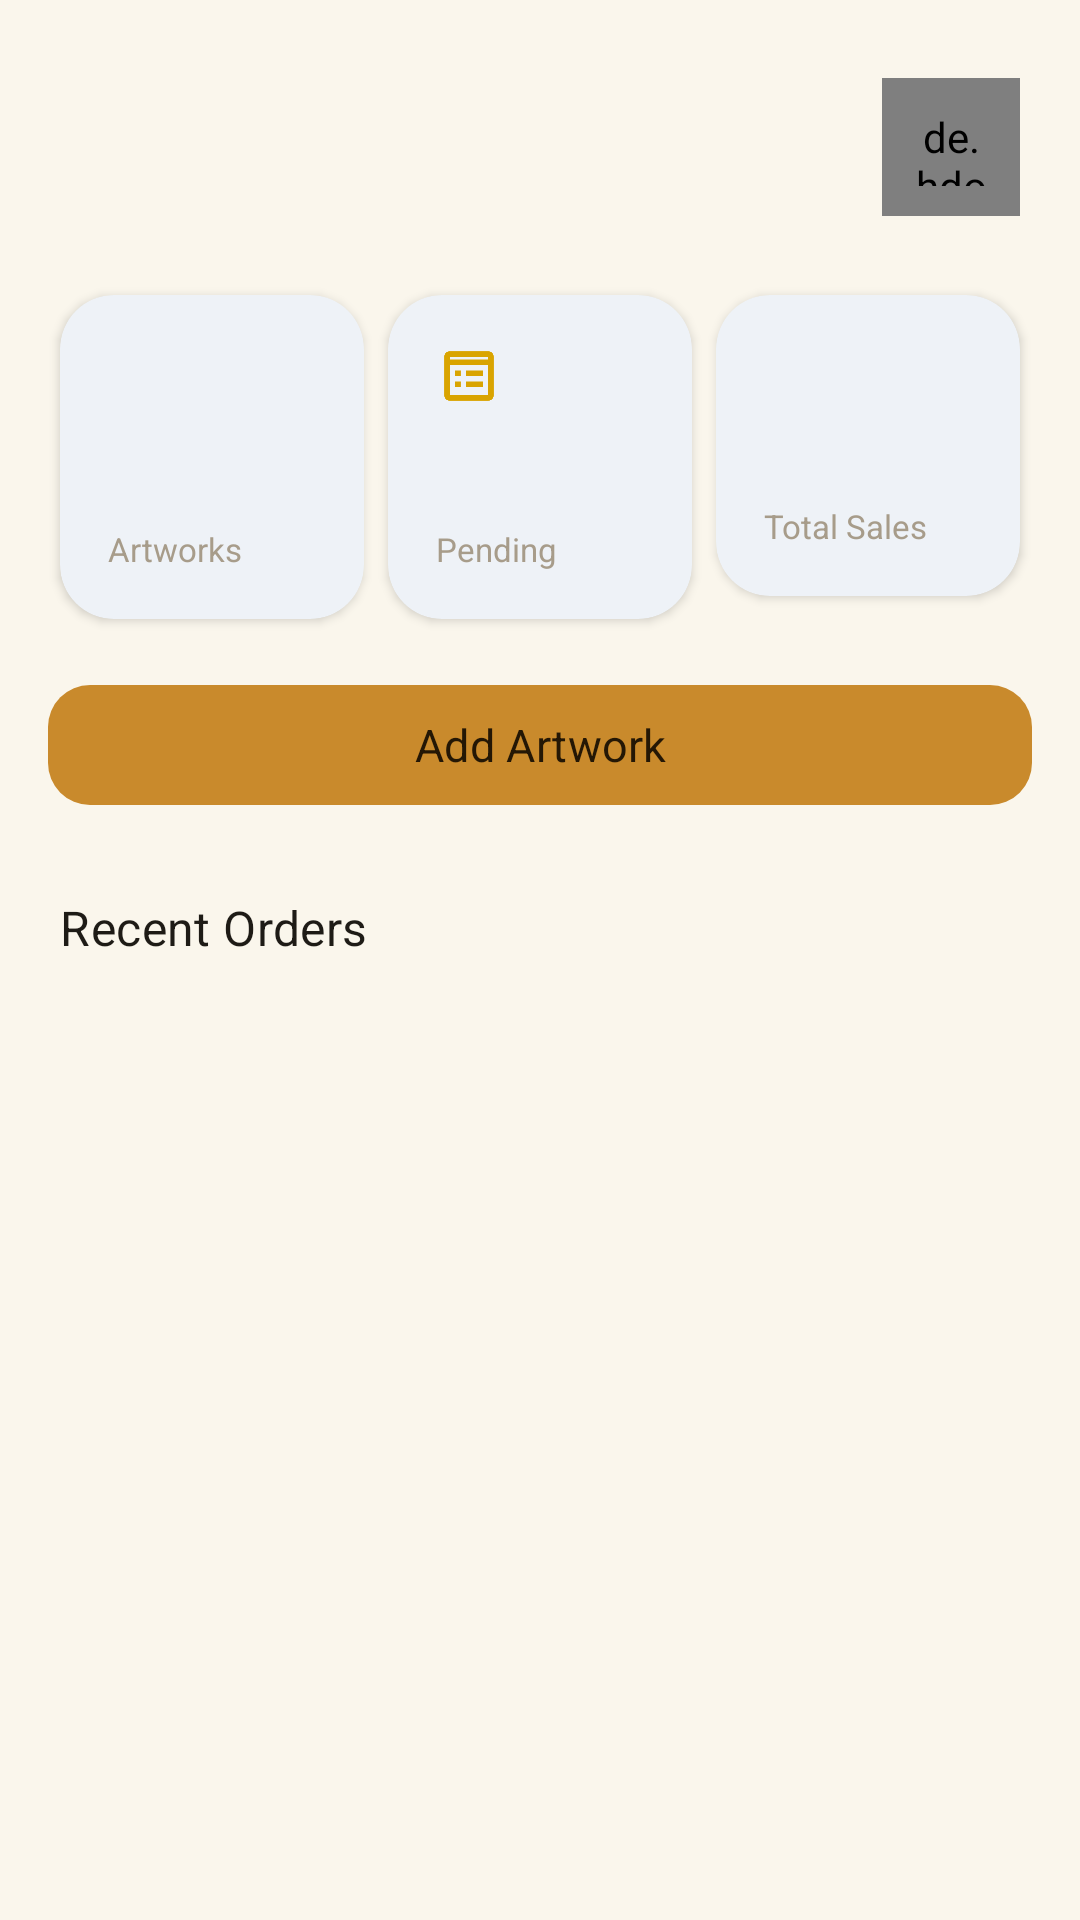

This screen was rendered from an Android layout file. Write that file and the resources it references.
<!-- AndroidManifest.xml: application theme Theme.ArtVerse -->
<!-- res/layout/fragment_artist_dashboard.xml -->
<?xml version="1.0" encoding="utf-8"?>
<androidx.core.widget.NestedScrollView xmlns:android="http://schemas.android.com/apk/res/android"
    xmlns:app="http://schemas.android.com/apk/res-auto"
    xmlns:tools="http://schemas.android.com/tools"
    android:layout_width="match_parent"
    android:layout_height="match_parent"
    android:background="@color/bg_canvas">

    <LinearLayout
        android:layout_width="match_parent"
        android:layout_height="wrap_content"
        android:orientation="vertical"
        android:paddingBottom="24dp">

        <LinearLayout
            android:layout_width="match_parent"
            android:layout_height="wrap_content"
            android:gravity="center_vertical"
            android:orientation="horizontal"
            android:paddingHorizontal="20dp"
            android:paddingTop="24dp">

            <LinearLayout
                android:layout_width="0dp"
                android:layout_height="wrap_content"
                android:layout_weight="1"
                android:orientation="vertical">

                <TextView
                    android:id="@+id/tvGreeting"
                    android:layout_width="wrap_content"
                    android:layout_height="wrap_content"
                    android:textColor="@color/text_secondary"
                    android:textSize="14sp"
                    tools:text="Welcome back" />

                <TextView
                    android:id="@+id/tvStudioName"
                    android:layout_width="wrap_content"
                    android:layout_height="wrap_content"
                    android:layout_marginTop="2dp"
                    android:textAppearance="@style/ArtVerse.Text.Title"
                    tools:text="Yatawaththa Studio" />
            </LinearLayout>

            <de.hdodenhof.circleimageview.CircleImageView
                android:layout_width="46dp"
                android:layout_height="46dp"
                android:background="@color/bg_surface_alt"
                android:padding="10dp"
                android:src="@drawable/ic_palette"
                app:civ_border_width="1.5dp"
                app:civ_border_color="@color/brand_accent" />
        </LinearLayout>

        <LinearLayout
            android:layout_width="match_parent"
            android:layout_height="wrap_content"
            android:layout_marginTop="20dp"
            android:orientation="horizontal"
            android:paddingHorizontal="16dp">

            <com.google.android.material.card.MaterialCardView
                style="@style/ArtVerse.Card"
                android:layout_width="0dp"
                android:layout_height="wrap_content"
                android:layout_margin="4dp"
                android:layout_weight="1">

                <LinearLayout
                    android:layout_width="match_parent"
                    android:layout_height="wrap_content"
                    android:orientation="vertical"
                    android:padding="16dp">

                    <ImageView
                        android:layout_width="22dp"
                        android:layout_height="22dp"
                        android:src="@drawable/ic_my_art"
                        android:tint="@color/brand_primary" />

                    <TextView
                        android:id="@+id/tvTotalArtworks"
                        android:layout_width="wrap_content"
                        android:layout_height="wrap_content"
                        android:layout_marginTop="10dp"
                        android:fontFamily="sans-serif-medium"
                        android:textColor="@color/text_primary"
                        android:textSize="22sp"
                        tools:text="12" />

                    <TextView
                        android:layout_width="wrap_content"
                        android:layout_height="wrap_content"
                        android:text="Artworks"
                        android:textColor="@color/text_hint"
                        android:textSize="11sp" />
                </LinearLayout>
            </com.google.android.material.card.MaterialCardView>

            <com.google.android.material.card.MaterialCardView
                style="@style/ArtVerse.Card"
                android:layout_width="0dp"
                android:layout_height="wrap_content"
                android:layout_margin="4dp"
                android:layout_weight="1">

                <LinearLayout
                    android:layout_width="match_parent"
                    android:layout_height="wrap_content"
                    android:orientation="vertical"
                    android:padding="16dp">

                    <ImageView
                        android:layout_width="22dp"
                        android:layout_height="22dp"
                        android:src="@drawable/ic_orders"
                        android:tint="@color/status_pending" />

                    <TextView
                        android:id="@+id/tvPendingOrders"
                        android:layout_width="wrap_content"
                        android:layout_height="wrap_content"
                        android:layout_marginTop="10dp"
                        android:fontFamily="sans-serif-medium"
                        android:textColor="@color/text_primary"
                        android:textSize="22sp"
                        tools:text="3" />

                    <TextView
                        android:layout_width="wrap_content"
                        android:layout_height="wrap_content"
                        android:text="Pending"
                        android:textColor="@color/text_hint"
                        android:textSize="11sp" />
                </LinearLayout>
            </com.google.android.material.card.MaterialCardView>

            <com.google.android.material.card.MaterialCardView
                style="@style/ArtVerse.Card"
                android:layout_width="0dp"
                android:layout_height="wrap_content"
                android:layout_margin="4dp"
                android:layout_weight="1">

                <LinearLayout
                    android:layout_width="match_parent"
                    android:layout_height="wrap_content"
                    android:orientation="vertical"
                    android:padding="16dp">

                    <ImageView
                        android:layout_width="22dp"
                        android:layout_height="22dp"
                        android:src="@drawable/ic_sales"
                        android:tint="@color/status_success" />

                    <TextView
                        android:id="@+id/tvTotalSales"
                        android:layout_width="wrap_content"
                        android:layout_height="wrap_content"
                        android:layout_marginTop="10dp"
                        android:fontFamily="sans-serif-medium"
                        android:textColor="@color/text_primary"
                        android:textSize="16sp"
                        tools:text="LKR 86k" />

                    <TextView
                        android:layout_width="wrap_content"
                        android:layout_height="wrap_content"
                        android:text="Total Sales"
                        android:textColor="@color/text_hint"
                        android:textSize="11sp" />
                </LinearLayout>
            </com.google.android.material.card.MaterialCardView>
        </LinearLayout>

        <com.google.android.material.button.MaterialButton
            android:id="@+id/btnAddArtwork"
            style="@style/ArtVerse.Button.Accent"
            android:layout_width="match_parent"
            android:layout_height="wrap_content"
            android:layout_marginHorizontal="16dp"
            android:layout_marginTop="14dp"
            app:icon="@drawable/ic_add"
            app:iconTint="@color/text_on_accent"
            android:text="@string/add_artwork" />

        <TextView
            android:layout_width="wrap_content"
            android:layout_height="wrap_content"
            android:layout_marginStart="20dp"
            android:layout_marginTop="26dp"
            android:text="Recent Orders"
            android:textAppearance="@style/ArtVerse.Text.Section" />

        <androidx.recyclerview.widget.RecyclerView
            android:id="@+id/rvRecentOrders"
            android:layout_width="match_parent"
            android:layout_height="wrap_content"
            android:layout_marginTop="10dp"
            android:nestedScrollingEnabled="false" />

        <TextView
            android:id="@+id/tvNoOrders"
            android:layout_width="match_parent"
            android:layout_height="wrap_content"
            android:layout_marginTop="16dp"
            android:gravity="center"
            android:text="No orders yet"
            android:textColor="@color/text_hint"
            android:visibility="gone" />

    </LinearLayout>
</androidx.core.widget.NestedScrollView>
<!-- resources referenced by this layout -->
<resources>
  <color name="bg_canvas">#FAF6EC</color>
  <color name="bg_surface_alt">#F2EBDD</color>
  <color name="brand_accent">#C98A2C</color>
  <color name="brand_primary">#1B4F91</color>
  <color name="status_pending">#D9A400</color>
  <color name="status_success">#2E7D52</color>
  <color name="text_hint">#A79C8A</color>
  <color name="text_on_accent">#241705</color>
  <color name="text_primary">#1E1B16</color>
  <color name="text_secondary">#6B6255</color>
  <!-- drawable ic_orders (drawable) -->
  <vector xmlns:android="http://schemas.android.com/apk/res/android"
      android:width="24dp"
      android:height="24dp"
      android:viewportWidth="24"
      android:viewportHeight="24"
      android:tint="?attr/colorControlNormal">
      <path
          android:fillColor="#FF000000"
          android:pathData="M19,3H5C3.9,3 3,3.9 3,5v14c0,1.1 0.9,2 2,2h14c1.1,0 2,-0.9 2,-2V5C21,3.9 20.1,3 19,3zM19,19H5V8h14V19zM19,6H5V5h14V6zM11,10h6v2h-6zM7,10h2v2H7zM11,14h6v2h-6zM7,14h2v2H7z" />
  </vector>
  <string name="add_artwork">Add Artwork</string>
  <style name="ArtVerse.Button.Accent" parent="Widget.Material3.Button">
          <item name="backgroundTint">@color/brand_accent</item>
          <item name="android:textColor">@color/text_on_accent</item>
          <item name="cornerRadius">14dp</item>
          <item name="android:textAllCaps">false</item>
          <item name="android:textSize">15sp</item>
          <item name="android:fontFamily">sans-serif-medium</item>
      </style>
  <style name="ArtVerse.Card" parent="Widget.Material3.CardView.Elevated">
          <item name="cardCornerRadius">18dp</item>
          <item name="cardElevation">2dp</item>
          <item name="cardBackgroundColor">@color/bg_surface</item>
          <item name="strokeWidth">0dp</item>
      </style>
  <style name="ArtVerse.Text.Section" parent="TextAppearance.Material3.TitleMedium">
          <item name="android:fontFamily">sans-serif-medium</item>
          <item name="android:textColor">@color/text_primary</item>
      </style>
  <style name="ArtVerse.Text.Title" parent="TextAppearance.Material3.TitleLarge">
          <item name="android:fontFamily">serif</item>
          <item name="android:textColor">@color/text_primary</item>
      </style>
  <color name="bg_surface">#FFFFFF</color>
  <color name="brand_primary_dark">#123765</color>
  <color name="text_on_primary">#FFFFFF</color>
  <style name="ThemeOverlay.ArtVerse.Dialog" parent="ThemeOverlay.Material3.MaterialAlertDialog">
          <item name="colorPrimary">@color/brand_primary</item>
          <item name="buttonBarPositiveButtonStyle">@style/ArtVerse.Dialog.Button</item>
          <item name="buttonBarNegativeButtonStyle">@style/ArtVerse.Dialog.Button</item>
      </style>
  <style name="ThemeOverlay.ArtVerse.BottomSheet" parent="ThemeOverlay.Material3.BottomSheetDialog">
          <item name="bottomSheetStyle">@style/ArtVerse.BottomSheet</item>
      </style>
  <style name="ArtVerse.Dialog.Button" parent="Widget.Material3.Button.TextButton.Dialog">
          <item name="android:textColor">@color/brand_primary</item>
      </style>
  <style name="ArtVerse.BottomSheet" parent="Widget.Material3.BottomSheet.Modal">
          <item name="shapeAppearance">@style/ArtVerse.ShapeAppearance.SheetTop</item>
          <item name="backgroundTint">@color/bg_surface</item>
      </style>
  <style name="ArtVerse.ShapeAppearance.SheetTop" parent="ShapeAppearance.Material3.LargeComponent">
          <item name="cornerFamily">rounded</item>
          <item name="cornerSizeTopLeft">24dp</item>
          <item name="cornerSizeTopRight">24dp</item>
          <item name="cornerSizeBottomLeft">0dp</item>
          <item name="cornerSizeBottomRight">0dp</item>
      </style>
</resources>
